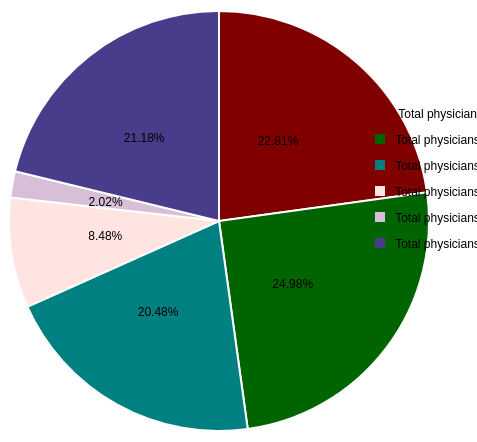
D3 v7 page, settled after 360 driven frames (6 s of simulated time); the page loaded 1 data file(s).


      
        d3.csv('Clean Processing/Physicians_DistributionFix.csv').then(function(data) {
            
            function createPieChart(year) {
                const filteredData = data.filter(d => d.TIME_PERIOD === year);

                filteredData.forEach(d => {
                    d.OBS_VALUE = +d.OBS_VALUE; 
                });
                const width = 500, height = 500, margin = 40;
                const radius = Math.min(width, height) / 2 - margin;
                const svg = d3.select('#pie-chart')
                    .html('')  
                    .append('svg')
                    .attr('width', width)
                    .attr('height', height)
                    .append('g')
                    .attr('transform', `translate(${width / 2},${height / 2})`);

                 const pie = d3.pie()
                    .value(d => d.OBS_VALUE)
                    .sort(null)
                    
                  const arc = d3.arc()
                    .outerRadius(radius)
                    .innerRadius(0);
                    

                    const color = d3.scaleOrdinal()
                    .domain(filteredData.map(d => d.Variable))
                    .range([
                        '#800000', '#006400', '#008080', '#FFE4E1', '#D8BFD8', '#483D8B'
                    ]);

                 const pieData = pie(filteredData);

                svg.selectAll('path')
                    .data(pieData)
                    .enter()
                    .append('path')
                    .attr('d', arc)
                    .attr('fill', (d, i) => color(i))
                    .attr('stroke', '#fff')
                    .attr('stroke-width', 2)
                    .on('mouseover', function(event, d) {
                        
                        d3.select(this)
                            .transition()
                            .duration(300)
                            .attr('transform', 'scale(1.2)')
                            
                    })
                    
                    .on('mouseout', function() {
                        d3.select(this)
                            .transition()
                            .duration(300)
                            .attr('transform', 'scale(1)');

                       
                    });

              
                svg.selectAll('text')
                    .data(pieData)
                    .enter()
                    .append('text')
                    .attr('transform', function(d) {
                        const centroid = arc.centroid(d);
                        return `translate(${centroid[0]-10},${centroid[1]-1})`;
                    })
                    .attr('text-anchor', 'middle')
                    .attr('dy', '.35em')
                    .style('fill', '#000')
                    .style('font-size','12px')
                    .text(d => d.data.OBS_VALUE +'%');
                    const legend = d3.select("#legend").selectAll(".legend")
                .data(data)
                .enter()
                .append("div")
                .attr("class", "legend");
            legend.append("rect")
                .attr("width", 15)
                .attr("height", 15)
                .style("background-color", d => color(d.Variable));

            legend.append("span")
                .text(d => d.Variable);   
                    
            }
            
            

         
            createPieChart('2010');

            d3.select('#btn-2010').on('click', function() {
                createPieChart('2010');
            });
            d3.select('#btn-2011').on('click', function() {
                createPieChart('2011');
            });
            d3.select('#btn-2012').on('click', function() {
                createPieChart('2012');
            });
            d3.select('#btn-2013').on('click', function() {
                createPieChart('2013');
            });
            d3.select('#btn-2014').on('click', function() {
                createPieChart('2014');
            });
            d3.select('#btn-2015').on('click', function() {
                createPieChart('2015');
            });
            d3.select('#btn-2016').on('click', function() {
                createPieChart('2016');
            });

            d3.select('#btn-2017').on('click', function() {
                createPieChart('2017');
            });
            d3.select('#btn-2018').on('click', function() {
                createPieChart('2018');
            });
            d3.select('#btn-2019').on('click', function() {
                createPieChart('2019');
            });
            d3.select('#btn-2020').on('click', function() {
                createPieChart('2020');
            });
            d3.select('#btn-2021').on('click', function() {
                createPieChart('2021');
            });


        });
    

### data: Clean Processing/Physicians_DistributionFix.csv
STRUCTURE, STRUCTURE_ID, STRUCTURE_NAME, ACTION, VAR, Variable, UNIT, Measure, COU, Country, TIME_PERIOD, OBS_VALUE, OBS_STATUS
DATAFLOW, OECD:DF_HEALTH_REAC(1.0), Healthcare Resources, I, PAGGT344, Total physicians aged 35-44 years old, PHYTOTNB, % of total physicians (head counts), CAN, Canada, 2010, 22.81, A
DATAFLOW, OECD:DF_HEALTH_REAC(1.0), Healthcare Resources, I, PAGGT454, Total physicians aged 45-54 years old, PHYTOTNB, % of total physicians (head counts), CAN, Canada, 2010, 24.98, A
DATAFLOW, OECD:DF_HEALTH_REAC(1.0), Healthcare Resources, I, PAGGT564, Total physicians aged 55-64 years old, PHYTOTNB, % of total physicians (head counts), CAN, Canada, 2010, 20.48, A
DATAFLOW, OECD:DF_HEALTH_REAC(1.0), Healthcare Resources, I, PAGGT65O, Total physicians aged 65-74 years old, PHYTOTNB, % of total physicians (head counts), CAN, Canada, 2010, 8.48, A
DATAFLOW, OECD:DF_HEALTH_REAC(1.0), Healthcare Resources, I, PAGGT75O, Total physicians aged 75 years old and o…, PHYTOTNB, % of total physicians (head counts), CAN, Canada, 2010, 2.02, A
DATAFLOW, OECD:DF_HEALTH_REAC(1.0), Healthcare Resources, I, PAGGTU35, Total physicians under 35 years old, PHYTOTNB, % of total physicians (head counts), CAN, Canada, 2010, 21.18, A
DATAFLOW, OECD:DF_HEALTH_REAC(1.0), Healthcare Resources, I, PAGGT344, Total physicians aged 35-44 years old, PHYTOTNB, % of total physicians (head counts), CAN, Canada, 2011, 22.22, A
DATAFLOW, OECD:DF_HEALTH_REAC(1.0), Healthcare Resources, I, PAGGT454, Total physicians aged 45-54 years old, PHYTOTNB, % of total physicians (head counts), CAN, Canada, 2011, 23.99, A
DATAFLOW, OECD:DF_HEALTH_REAC(1.0), Healthcare Resources, I, PAGGT564, Total physicians aged 55-64 years old, PHYTOTNB, % of total physicians (head counts), CAN, Canada, 2011, 20.57, A
DATAFLOW, OECD:DF_HEALTH_REAC(1.0), Healthcare Resources, I, PAGGT65O, Total physicians aged 65-74 years old, PHYTOTNB, % of total physicians (head counts), CAN, Canada, 2011, 9.29, A
DATAFLOW, OECD:DF_HEALTH_REAC(1.0), Healthcare Resources, I, PAGGT75O, Total physicians aged 75 years old and o…, PHYTOTNB, % of total physicians (head counts), CAN, Canada, 2011, 2.57, A
DATAFLOW, OECD:DF_HEALTH_REAC(1.0), Healthcare Resources, I, PAGGTU35, Total physicians under 35 years old, PHYTOTNB, % of total physicians (head counts), CAN, Canada, 2011, 21.28, A
DATAFLOW, OECD:DF_HEALTH_REAC(1.0), Healthcare Resources, I, PAGGT344, Total physicians aged 35-44 years old, PHYTOTNB, % of total physicians (head counts), CAN, Canada, 2012, 21.76, A
DATAFLOW, OECD:DF_HEALTH_REAC(1.0), Healthcare Resources, I, PAGGT454, Total physicians aged 45-54 years old, PHYTOTNB, % of total physicians (head counts), CAN, Canada, 2012, 23.12, A
DATAFLOW, OECD:DF_HEALTH_REAC(1.0), Healthcare Resources, I, PAGGT564, Total physicians aged 55-64 years old, PHYTOTNB, % of total physicians (head counts), CAN, Canada, 2012, 20.56, A
DATAFLOW, OECD:DF_HEALTH_REAC(1.0), Healthcare Resources, I, PAGGT65O, Total physicians aged 65-74 years old, PHYTOTNB, % of total physicians (head counts), CAN, Canada, 2012, 9.62, A
DATAFLOW, OECD:DF_HEALTH_REAC(1.0), Healthcare Resources, I, PAGGT75O, Total physicians aged 75 years old and o…, PHYTOTNB, % of total physicians (head counts), CAN, Canada, 2012, 2.52, A
DATAFLOW, OECD:DF_HEALTH_REAC(1.0), Healthcare Resources, I, PAGGTU35, Total physicians under 35 years old, PHYTOTNB, % of total physicians (head counts), CAN, Canada, 2012, 22.26, A
DATAFLOW, OECD:DF_HEALTH_REAC(1.0), Healthcare Resources, I, PAGGT344, Total physicians aged 35-44 years old, PHYTOTNB, % of total physicians (head counts), CAN, Canada, 2013, 21.59, A
DATAFLOW, OECD:DF_HEALTH_REAC(1.0), Healthcare Resources, I, PAGGT454, Total physicians aged 45-54 years old, PHYTOTNB, % of total physicians (head counts), CAN, Canada, 2013, 22.41, A
DATAFLOW, OECD:DF_HEALTH_REAC(1.0), Healthcare Resources, I, PAGGT564, Total physicians aged 55-64 years old, PHYTOTNB, % of total physicians (head counts), CAN, Canada, 2013, 20.43, A
DATAFLOW, OECD:DF_HEALTH_REAC(1.0), Healthcare Resources, I, PAGGT65O, Total physicians aged 65-74 years old, PHYTOTNB, % of total physicians (head counts), CAN, Canada, 2013, 9.76, A
DATAFLOW, OECD:DF_HEALTH_REAC(1.0), Healthcare Resources, I, PAGGT75O, Total physicians aged 75 years old and o…, PHYTOTNB, % of total physicians (head counts), CAN, Canada, 2013, 2.5, A
DATAFLOW, OECD:DF_HEALTH_REAC(1.0), Healthcare Resources, I, PAGGTU35, Total physicians under 35 years old, PHYTOTNB, % of total physicians (head counts), CAN, Canada, 2013, 23.07, A
DATAFLOW, OECD:DF_HEALTH_REAC(1.0), Healthcare Resources, I, PAGGT344, Total physicians aged 35-44 years old, PHYTOTNB, % of total physicians (head counts), CAN, Canada, 2014, 21.57, A
DATAFLOW, OECD:DF_HEALTH_REAC(1.0), Healthcare Resources, I, PAGGT454, Total physicians aged 45-54 years old, PHYTOTNB, % of total physicians (head counts), CAN, Canada, 2014, 21.91, A
DATAFLOW, OECD:DF_HEALTH_REAC(1.0), Healthcare Resources, I, PAGGT564, Total physicians aged 55-64 years old, PHYTOTNB, % of total physicians (head counts), CAN, Canada, 2014, 20.3, A
DATAFLOW, OECD:DF_HEALTH_REAC(1.0), Healthcare Resources, I, PAGGT65O, Total physicians aged 65-74 years old, PHYTOTNB, % of total physicians (head counts), CAN, Canada, 2014, 9.91, A
DATAFLOW, OECD:DF_HEALTH_REAC(1.0), Healthcare Resources, I, PAGGT75O, Total physicians aged 75 years old and o…, PHYTOTNB, % of total physicians (head counts), CAN, Canada, 2014, 2.48, A
DATAFLOW, OECD:DF_HEALTH_REAC(1.0), Healthcare Resources, I, PAGGTU35, Total physicians under 35 years old, PHYTOTNB, % of total physicians (head counts), CAN, Canada, 2014, 23.51, A
DATAFLOW, OECD:DF_HEALTH_REAC(1.0), Healthcare Resources, I, PAGGT344, Total physicians aged 35-44 years old, PHYTOTNB, % of total physicians (head counts), CAN, Canada, 2015, 21.5, A
DATAFLOW, OECD:DF_HEALTH_REAC(1.0), Healthcare Resources, I, PAGGT454, Total physicians aged 45-54 years old, PHYTOTNB, % of total physicians (head counts), CAN, Canada, 2015, 21.49, A
… [head cut at 6 KiB]